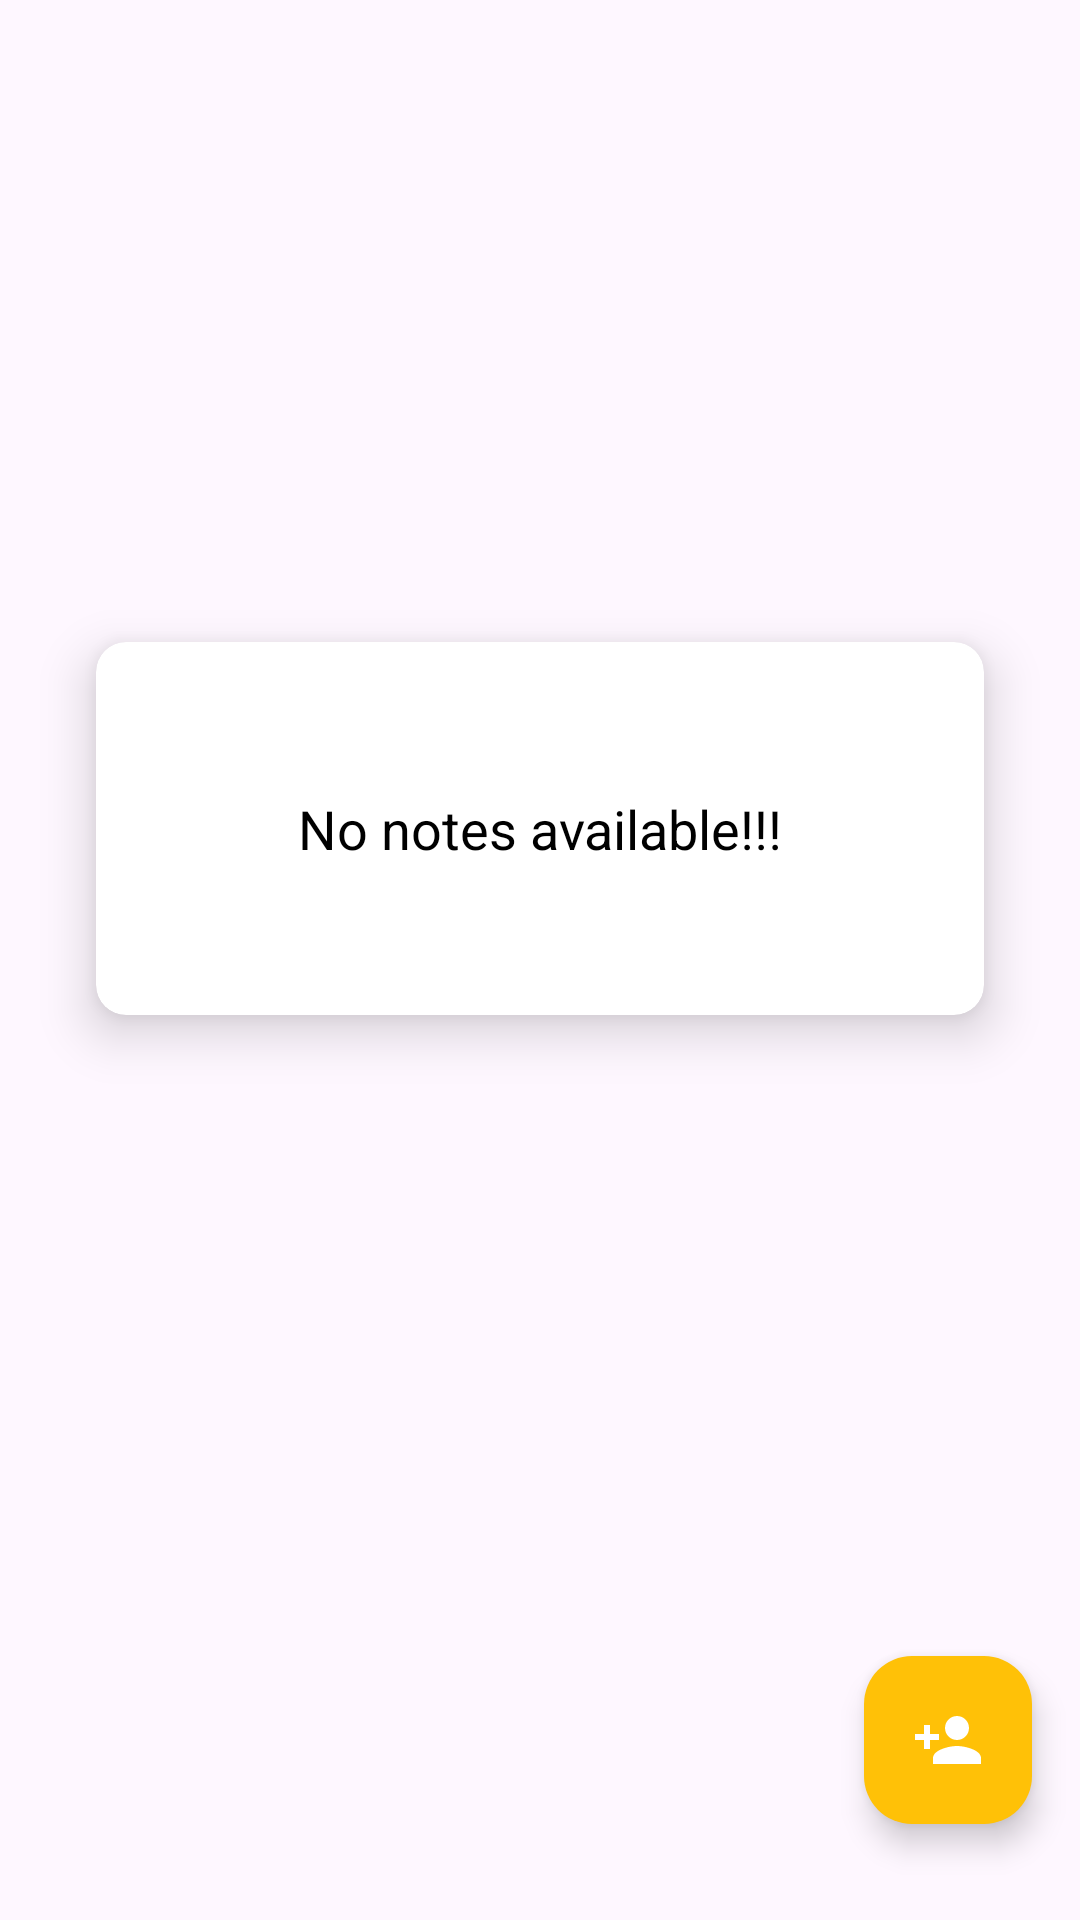

Reconstruct the res/layout file that produces this screen, plus the resources it refers to.
<!-- AndroidManifest.xml: application theme Theme.Meta -->
<!-- res/layout/fragment_home_note_fragment.xml -->
<?xml version="1.0" encoding="utf-8"?>
<androidx.constraintlayout.widget.ConstraintLayout xmlns:android="http://schemas.android.com/apk/res/android"
    xmlns:tools="http://schemas.android.com/tools"
    android:layout_width="match_parent"
    android:layout_height="match_parent"
    xmlns:app="http://schemas.android.com/apk/res-auto"
    tools:context=".ui.fragment.note.HomeNoteFragment">

    <com.google.android.material.floatingactionbutton.FloatingActionButton
        android:id="@+id/fabAddNote"
        android:layout_width="wrap_content"
        android:layout_height="wrap_content"
        android:layout_marginEnd="16dp"
        android:layout_marginBottom="32dp"
        android:backgroundTint="@color/colorPrimary"
        android:clickable="true"
        android:contentDescription="@string/image"
        android:tintMode="@color/white"
        app:borderWidth="0dp"
        app:fabSize="normal"
        app:layout_constraintBottom_toBottomOf="parent"
        app:layout_constraintEnd_toEndOf="parent"
        app:srcCompat="@drawable/baseline_person_add_24" />

    <androidx.recyclerview.widget.RecyclerView
        android:id="@+id/recyclerView"
        android:layout_width="match_parent"
        android:layout_height="match_parent"
        android:visibility="gone"
        app:layout_constraintBottom_toBottomOf="parent"
        app:layout_constraintEnd_toEndOf="parent"
        app:layout_constraintStart_toStartOf="parent"
        app:layout_constraintTop_toTopOf="parent" />

    <androidx.cardview.widget.CardView
        android:id="@+id/cardView"
        android:layout_width="match_parent"
        android:layout_height="wrap_content"
        android:layout_gravity="center"
        android:layout_margin="32dp"
        android:backgroundTint="@color/white"
        app:cardElevation="10dp"
        app:cardCornerRadius="10dp"
        app:layout_behavior="@string/appbar_scrolling_view_behavior"
        app:layout_constraintBottom_toTopOf="@+id/fabAddNote"
        app:layout_constraintEnd_toEndOf="parent"
        app:layout_constraintStart_toStartOf="parent"
        app:layout_constraintTop_toTopOf="parent">

        <TextView
            android:id="@+id/tv_no_note_available"
            android:layout_width="match_parent"
            android:layout_height="wrap_content"
            android:gravity="center"
            android:padding="50dp"
            android:text="No notes available!!!"
            android:textColor="@color/black"
            android:textSize="18sp" />
    </androidx.cardview.widget.CardView>

</androidx.constraintlayout.widget.ConstraintLayout>
<!-- resources referenced by this layout -->
<resources>
  <color name="black">#FF000000</color>
  <color name="colorPrimary">#FFC107</color>
  <color name="white">#FFFFFFFF</color>
  <!-- drawable baseline_person_add_24 (drawable) -->
  <vector android:height="24dp" android:tint="#FFDD00"
      android:viewportHeight="24" android:viewportWidth="24"
      android:width="24dp" xmlns:android="http://schemas.android.com/apk/res/android">
      <path android:fillColor="@android:color/white" android:pathData="M15,12c2.21,0 4,-1.79 4,-4s-1.79,-4 -4,-4 -4,1.79 -4,4 1.79,4 4,4zM6,10L6,7L4,7v3L1,10v2h3v3h2v-3h3v-2L6,10zM15,14c-2.67,0 -8,1.34 -8,4v2h16v-2c0,-2.66 -5.33,-4 -8,-4z"/>
  </vector>
  <string name="image">add</string>
  <style name="Theme.Meta" parent="Base.Theme.Meta" />
  <style name="Base.Theme.Meta" parent="Theme.Material3.DayNight.NoActionBar">
          
          
      </style>
</resources>
